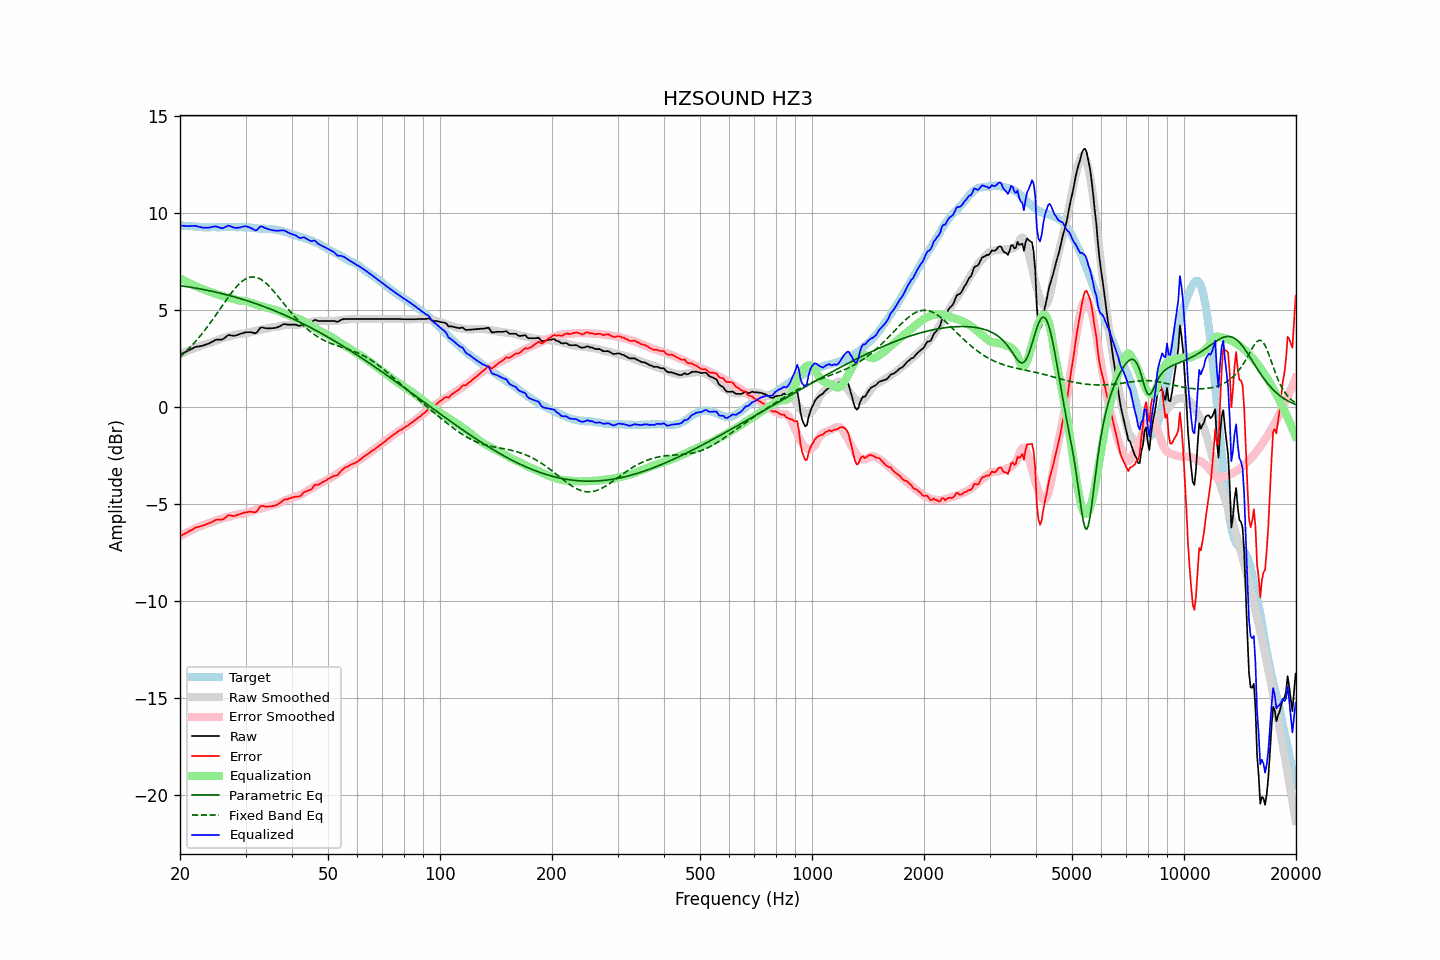

The table this chart was drawn from, first rows:
frequency, raw, error, smoothed, error_smoothed, equalization, parametric_eq, fixed_band_eq, equalized_raw, equalized_smoothed, target
20.00, 2.71, -6.66, 2.73, -6.65, 6.65, 6.26, 2.59, 9.36, 9.38, 9.37
20.20, 2.75, -6.61, 2.77, -6.60, 6.60, 6.25, 2.67, 9.35, 9.37, 9.36
20.40, 2.79, -6.56, 2.80, -6.55, 6.55, 6.24, 2.74, 9.35, 9.36, 9.35
20.61, 2.83, -6.52, 2.84, -6.51, 6.51, 6.22, 2.82, 9.34, 9.35, 9.35
20.81, 2.86, -6.47, 2.87, -6.47, 6.47, 6.21, 2.90, 9.33, 9.34, 9.33
21.02, 2.90, -6.43, 2.91, -6.42, 6.42, 6.20, 2.98, 9.33, 9.33, 9.33
21.23, 2.95, -6.37, 2.94, -6.38, 6.38, 6.19, 3.06, 9.33, 9.32, 9.32
21.44, 2.99, -6.34, 2.98, -6.34, 6.34, 6.17, 3.15, 9.33, 9.32, 9.33
21.66, 3.03, -6.29, 3.01, -6.30, 6.30, 6.16, 3.24, 9.33, 9.31, 9.32
21.87, 3.08, -6.23, 3.04, -6.26, 6.26, 6.15, 3.33, 9.35, 9.30, 9.31
22.09, 3.11, -6.19, 3.07, -6.22, 6.22, 6.13, 3.42, 9.34, 9.30, 9.30
22.31, 3.12, -6.18, 3.10, -6.19, 6.19, 6.12, 3.52, 9.31, 9.29, 9.30
22.54, 3.13, -6.16, 3.13, -6.16, 6.16, 6.10, 3.61, 9.29, 9.29, 9.29
22.76, 3.15, -6.13, 3.16, -6.12, 6.12, 6.09, 3.71, 9.28, 9.28, 9.28
22.99, 3.16, -6.11, 3.19, -6.09, 6.09, 6.07, 3.82, 9.25, 9.28, 9.27
23.22, 3.19, -6.07, 3.22, -6.05, 6.05, 6.06, 3.92, 9.25, 9.28, 9.26
23.45, 3.22, -6.05, 3.25, -6.02, 6.02, 6.04, 4.03, 9.25, 9.27, 9.27
23.69, 3.25, -6.01, 3.28, -5.99, 5.99, 6.02, 4.14, 9.25, 9.27, 9.26
23.92, 3.28, -5.98, 3.30, -5.97, 5.97, 6.01, 4.25, 9.25, 9.27, 9.26
24.16, 3.32, -5.95, 3.32, -5.95, 5.95, 5.99, 4.36, 9.27, 9.27, 9.27
24.40, 3.37, -5.91, 3.35, -5.92, 5.92, 5.97, 4.48, 9.29, 9.27, 9.28
24.65, 3.41, -5.87, 3.38, -5.89, 5.89, 5.95, 4.60, 9.30, 9.27, 9.28
24.89, 3.46, -5.82, 3.42, -5.85, 5.85, 5.93, 4.71, 9.32, 9.27, 9.28
25.14, 3.48, -5.79, 3.46, -5.82, 5.82, 5.92, 4.83, 9.30, 9.27, 9.27
25.39, 3.48, -5.79, 3.49, -5.79, 5.79, 5.90, 4.95, 9.27, 9.28, 9.27
25.65, 3.48, -5.79, 3.52, -5.76, 5.76, 5.88, 5.07, 9.24, 9.28, 9.27
25.91, 3.48, -5.80, 3.55, -5.74, 5.74, 5.86, 5.19, 9.22, 9.28, 9.28
26.16, 3.52, -5.77, 3.57, -5.71, 5.71, 5.84, 5.31, 9.24, 9.28, 9.29
26.43, 3.58, -5.71, 3.59, -5.69, 5.69, 5.81, 5.43, 9.27, 9.28, 9.29
26.69, 3.65, -5.64, 3.62, -5.67, 5.67, 5.79, 5.55, 9.32, 9.28, 9.29
26.96, 3.71, -5.57, 3.64, -5.65, 5.65, 5.77, 5.67, 9.36, 9.28, 9.28
27.23, 3.71, -5.57, 3.66, -5.63, 5.63, 5.75, 5.78, 9.34, 9.28, 9.28
27.50, 3.69, -5.59, 3.68, -5.61, 5.61, 5.73, 5.89, 9.30, 9.28, 9.28
27.77, 3.68, -5.61, 3.70, -5.58, 5.58, 5.70, 6.00, 9.27, 9.28, 9.29
28.05, 3.68, -5.61, 3.72, -5.56, 5.56, 5.68, 6.10, 9.24, 9.28, 9.29
28.33, 3.70, -5.57, 3.75, -5.53, 5.53, 5.66, 6.19, 9.24, 9.28, 9.27
28.62, 3.73, -5.54, 3.77, -5.51, 5.51, 5.63, 6.28, 9.24, 9.28, 9.27
28.90, 3.76, -5.52, 3.78, -5.49, 5.49, 5.61, 6.37, 9.26, 9.28, 9.28
29.19, 3.79, -5.49, 3.79, -5.49, 5.49, 5.58, 6.44, 9.28, 9.28, 9.28
29.48, 3.81, -5.46, 3.79, -5.49, 5.49, 5.56, 6.51, 9.30, 9.27, 9.27
29.78, 3.84, -5.43, 3.79, -5.48, 5.48, 5.53, 6.57, 9.32, 9.27, 9.27
30.08, 3.86, -5.42, 3.80, -5.46, 5.46, 5.51, 6.62, 9.32, 9.27, 9.28
30.38, 3.86, -5.41, 3.82, -5.43, 5.43, 5.48, 6.66, 9.30, 9.26, 9.27
30.68, 3.86, -5.39, 3.85, -5.41, 5.41, 5.45, 6.69, 9.27, 9.25, 9.25
30.99, 3.86, -5.39, 3.87, -5.38, 5.38, 5.43, 6.71, 9.24, 9.25, 9.25
31.30, 3.84, -5.40, 3.89, -5.35, 5.35, 5.40, 6.71, 9.19, 9.24, 9.24
31.61, 3.82, -5.41, 3.91, -5.32, 5.32, 5.37, 6.71, 9.14, 9.23, 9.23
31.93, 3.80, -5.42, 3.93, -5.29, 5.29, 5.34, 6.70, 9.10, 9.23, 9.22
32.24, 3.88, -5.35, 3.95, -5.27, 5.27, 5.31, 6.68, 9.14, 9.22, 9.22
32.57, 3.98, -5.22, 3.97, -5.24, 5.24, 5.28, 6.64, 9.23, 9.21, 9.20
32.89, 4.09, -5.11, 3.99, -5.22, 5.22, 5.25, 6.60, 9.31, 9.21, 9.20
33.22, 4.11, -5.09, 4.00, -5.20, 5.20, 5.22, 6.55, 9.31, 9.20, 9.20
33.55, 4.09, -5.10, 4.02, -5.18, 5.18, 5.19, 6.49, 9.27, 9.20, 9.19
33.89, 4.07, -5.13, 4.04, -5.16, 5.16, 5.16, 6.42, 9.23, 9.19, 9.20
34.23, 4.06, -5.12, 4.05, -5.14, 5.14, 5.13, 6.35, 9.20, 9.19, 9.18
34.57, 4.06, -5.12, 4.07, -5.11, 5.11, 5.10, 6.27, 9.17, 9.18, 9.18
34.92, 4.06, -5.11, 4.09, -5.08, 5.08, 5.06, 6.18, 9.15, 9.18, 9.17
35.27, 4.07, -5.11, 4.11, -5.06, 5.06, 5.03, 6.09, 9.13, 9.17, 9.18
35.62, 4.07, -5.09, 4.13, -5.04, 5.04, 5.00, 6.00, 9.11, 9.16, 9.16
35.97, 4.08, -5.08, 4.13, -5.02, 5.02, 4.96, 5.90, 9.10, 9.15, 9.16
... 635 more rows
